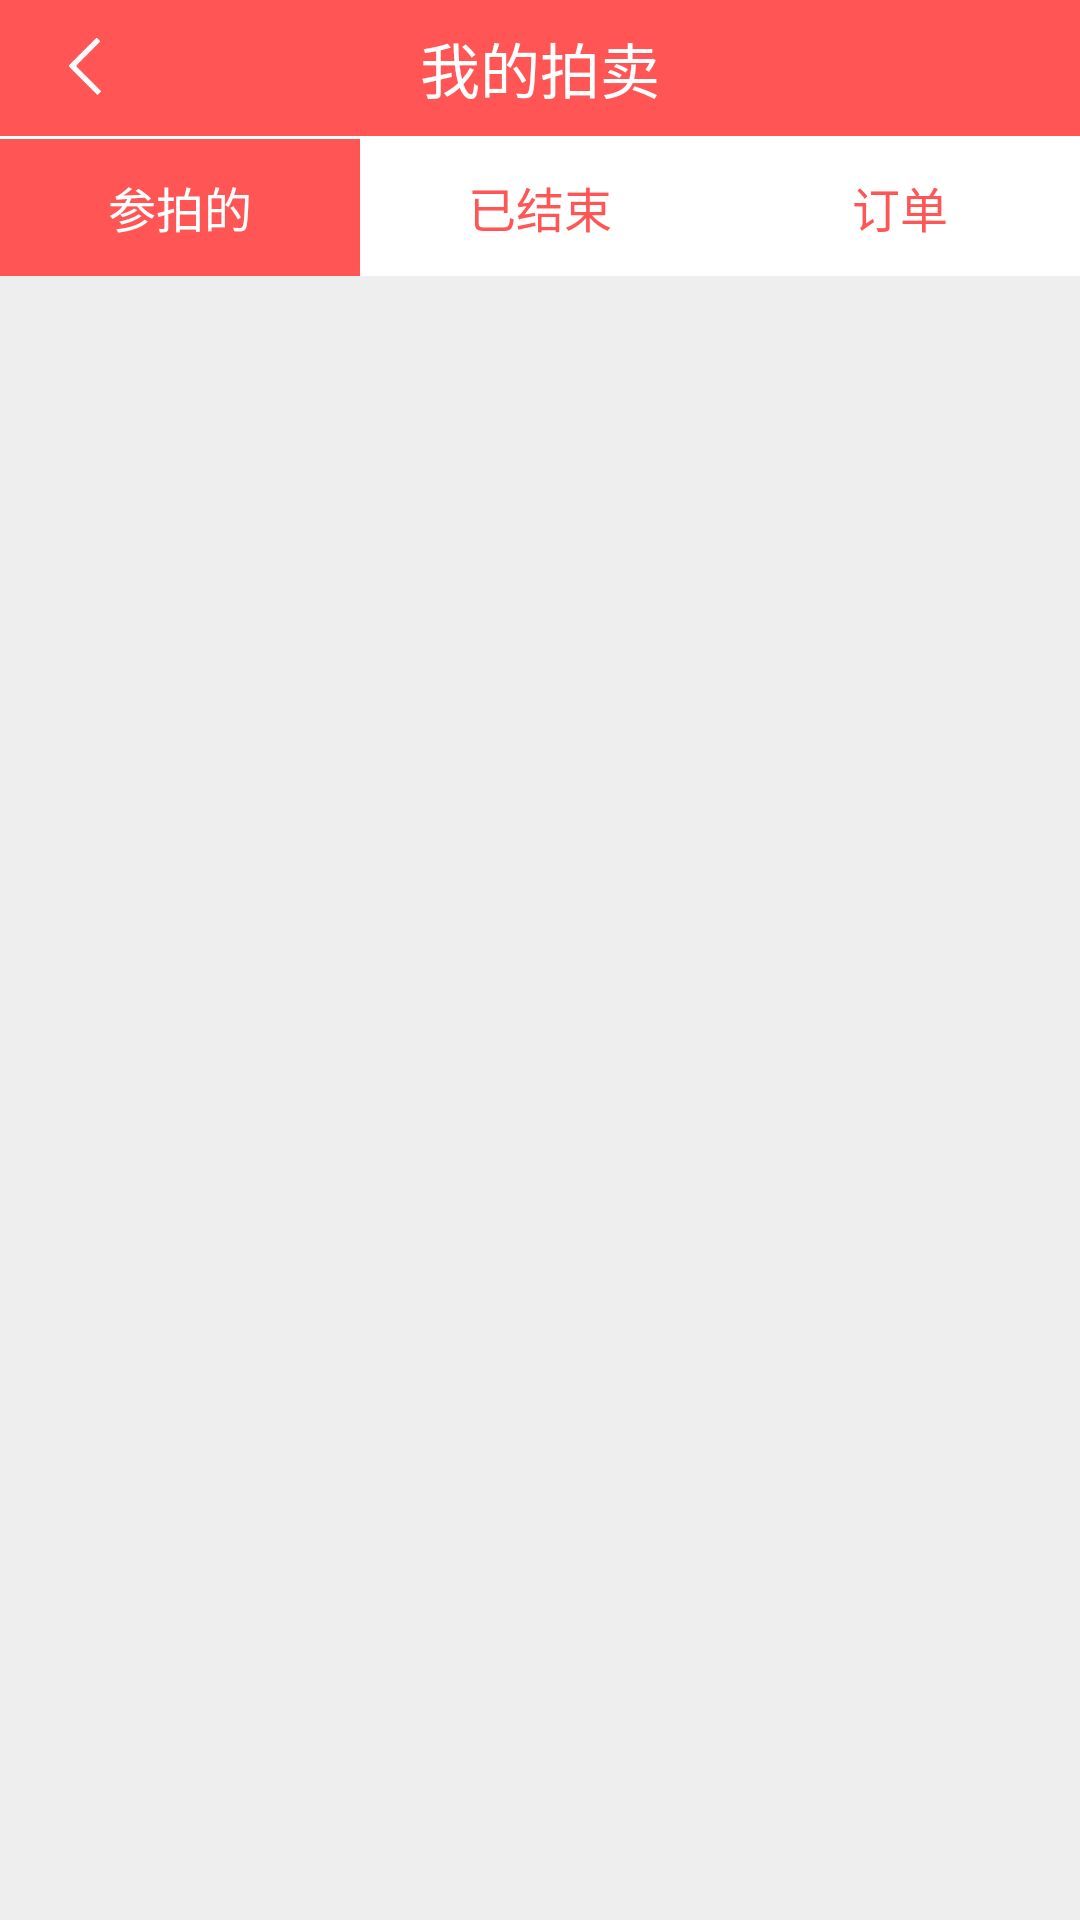

Produce the Android XML layout that renders to this screen, including the resource entries it uses.
<!-- AndroidManifest.xml: application theme AppNotitleBarTheme -->
<!-- res/layout/auction.xml -->
<LinearLayout xmlns:android="http://schemas.android.com/apk/res/android"
    xmlns:tools="http://schemas.android.com/tools"
    android:layout_width="match_parent"
    android:layout_height="match_parent"
    android:orientation="vertical"
    android:background="@drawable/back_bg"
    tools:context=".Auction" >
    <LinearLayout 
        android:layout_width="match_parent"
        android:layout_height="0dp"
        android:layout_weight="1"
        android:background="@drawable/hometop_bg"
        android:orientation="horizontal">
        <ImageView 
            android:id="@+id/IvAuction_rb"
            android:layout_weight="1"
            android:layout_height="30dp"
            android:layout_width="0dp"
            android:layout_gravity="center_vertical"
            android:src="@drawable/jiantou_left"/>
        <TextView 
            android:layout_width="0dp"
            android:layout_weight="4"
            android:layout_height="match_parent"
            android:text="我的拍卖"
            android:gravity="center"
            android:textSize="20dp"
            android:textColor="#ffffff"/>
        <ImageView 
            android:layout_weight="1"
            android:layout_height="30dp"
            android:layout_width="0dp"
            android:layout_gravity="center_vertical"/>
    </LinearLayout>
    <View 
        android:layout_width="match_parent"
        android:layout_height="1dp"
        android:background="#ffffff"/>
    <LinearLayout 
        android:layout_width="match_parent"
        android:layout_height="0dp"
        android:layout_weight="1"
        android:orientation="horizontal">
        <TextView 
            android:id="@+id/TvAuction_join"
            android:layout_width="0dp"
            android:layout_weight="1"
            android:layout_height="match_parent"
            android:text="参拍的"
            android:textSize="16dp"
            android:gravity="center"
            android:background="@color/home"
            android:textColor="#ffffff"/>
        <TextView 
            android:id="@+id/TvAuction_end"
            android:layout_width="0dp"
            android:layout_weight="1"
            android:layout_height="match_parent"
            android:text="已结束"
            android:textSize="16dp"
            android:gravity="center"
            android:background="#ffffff"
            android:textColor="@color/home"/>
        <TextView 
            android:id="@+id/TvAuction_bill"
            android:layout_width="0dp"
            android:layout_weight="1"
            android:layout_height="match_parent"
            android:text="订单"
            android:textSize="16dp"
            android:gravity="center"
            android:background="#ffffff"
            android:textColor="@color/home"/>
        
    </LinearLayout>
    <ListView
        android:id="@+id/LvAuction_list"
        android:layout_weight="12"
        android:layout_width="match_parent"
        android:layout_height="0dp"/>
        
</LinearLayout>
<!-- resources referenced by this layout -->
<resources>
  <color name="home">#ff5555</color>
  <!-- drawable back_bg (drawable) -->
  <?xml version="1.0" encoding="utf-8"?>
  
  <shape xmlns:android="http://schemas.android.com/apk/res/android" >
      <solid android:color="#eeeeee"/>
  
  </shape>
  <!-- drawable hometop_bg (drawable) -->
  <?xml version="1.0" encoding="utf-8"?>
  
  <shape xmlns:android="http://schemas.android.com/apk/res/android" >
      <size android:width="300dp" android:height="40dp"/>
      <solid android:color="#ff5555"/>
  
  </shape>
  <!-- drawable jiantou_left: png bitmap (drawable-xxhdpi, 3237 bytes) -->
  <style name="AppNotitleBarTheme" parent="android:style/Theme.Light.NoTitleBar">
      </style>
</resources>
